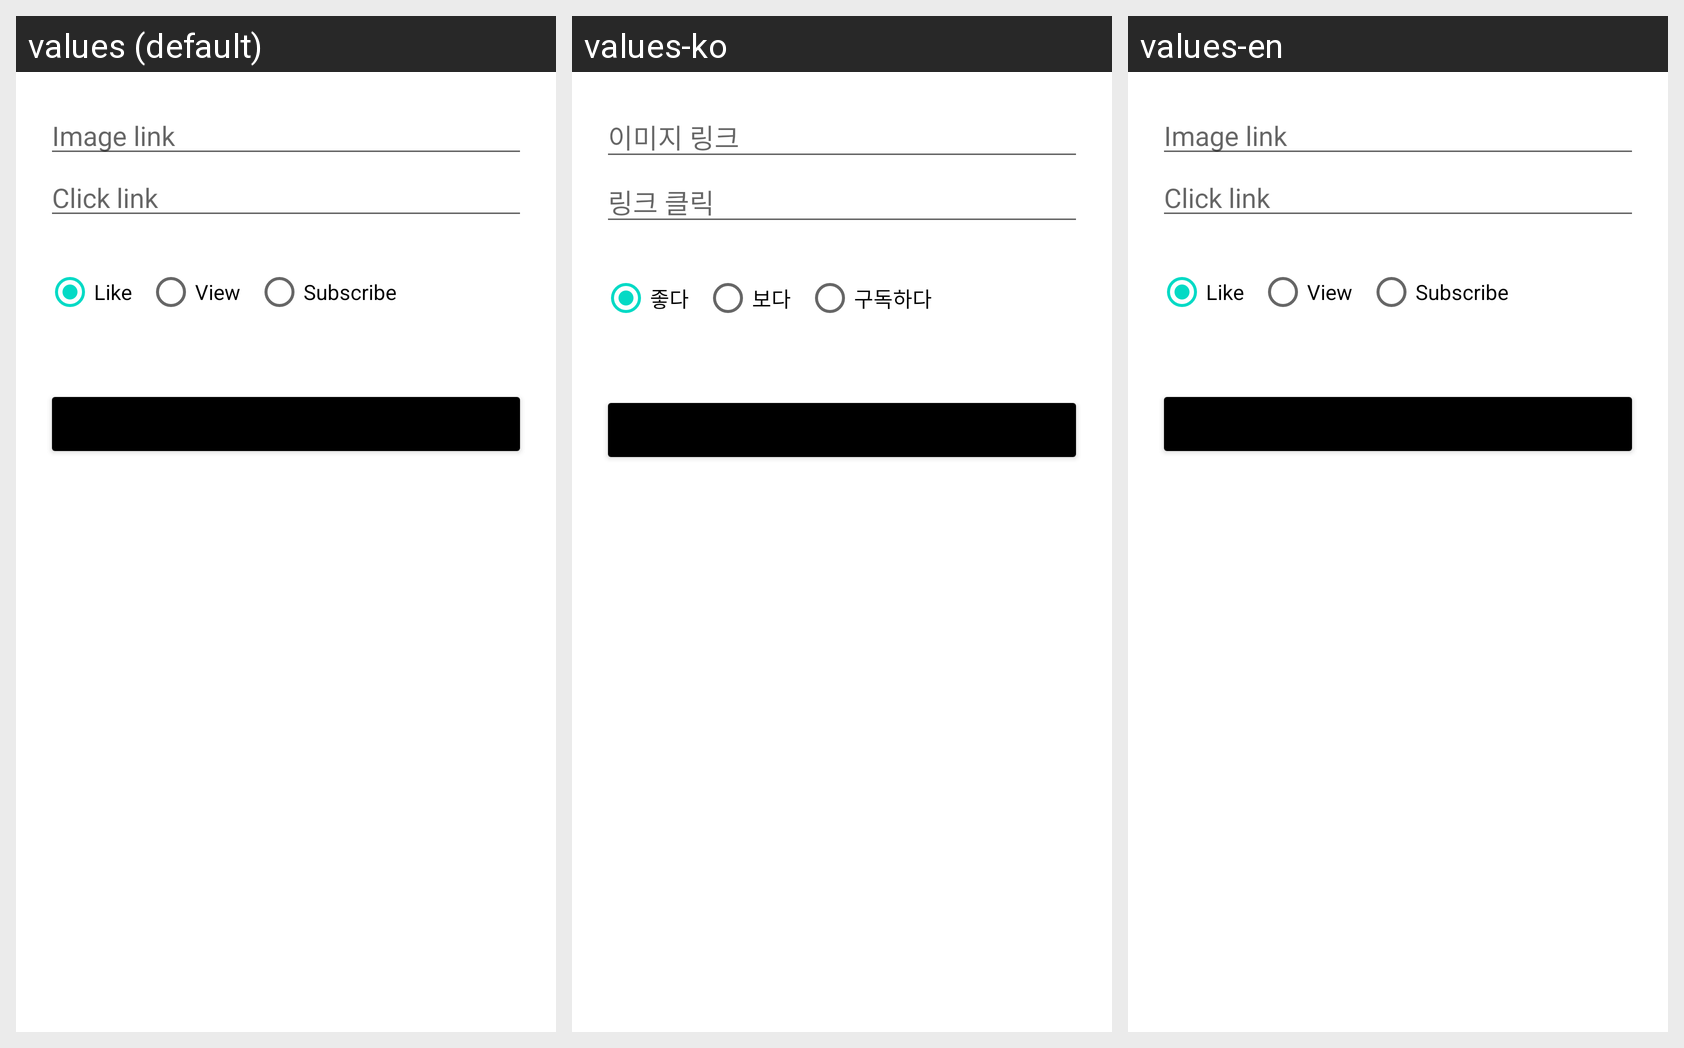

The same Android screen rendered under several of its app's locales, left to right. List the strings drawn on it with the default value and each locale's translation.
Android screen res/layout/dialog_banner.xml rendered under 3 locales, left to right: values (default), values-ko, values-en. Device: Nexus 5 (rendered at 1080×1920; each locale shown at half size, 540×960, under a caption strip naming it); theme Theme.ViewPlusAdmin.
Strings drawn on this screen, with the default value and each locale's value (text and hints the layout hard-codes, and strings that could not be matched under every locale, appear in the picture but are not listed):

image_link
  values: Image link
  values-ko: 이미지 링크
  values-en: Image link

click_link
  values: Click link
  values-ko: 링크 클릭
  values-en: Click link

like
  values: Like
  values-ko: 좋다
  values-en: Like

view
  values: View
  values-ko: 보다
  values-en: View

subscribe
  values: Subscribe
  values-ko: 구독하다
  values-en: Subscribe
